Dataset: new_dataset (GitHub, Dev789-del/Tree_Classification). Classes: African tulip, Alstonia scholaris, banyan tree, coconut tree, Ficus religiosa, mango, Quercus robur, rhododendron tree, Royal Poinciana, silver birch.

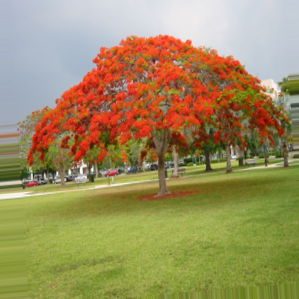
Label: Royal Poinciana

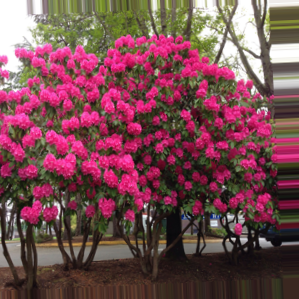
Label: rhododendron tree

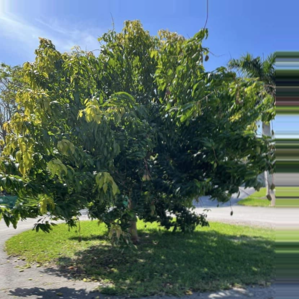
Label: mango

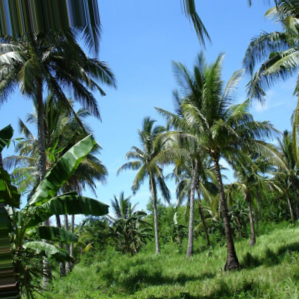
Label: coconut tree

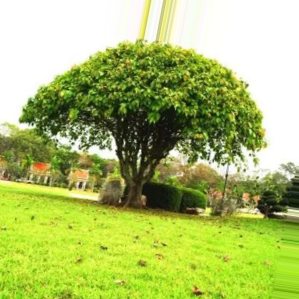
Label: Ficus religiosa

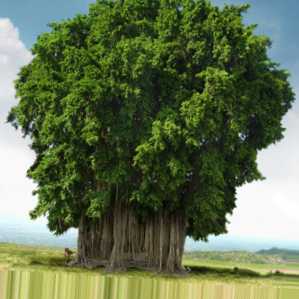
Label: banyan tree
